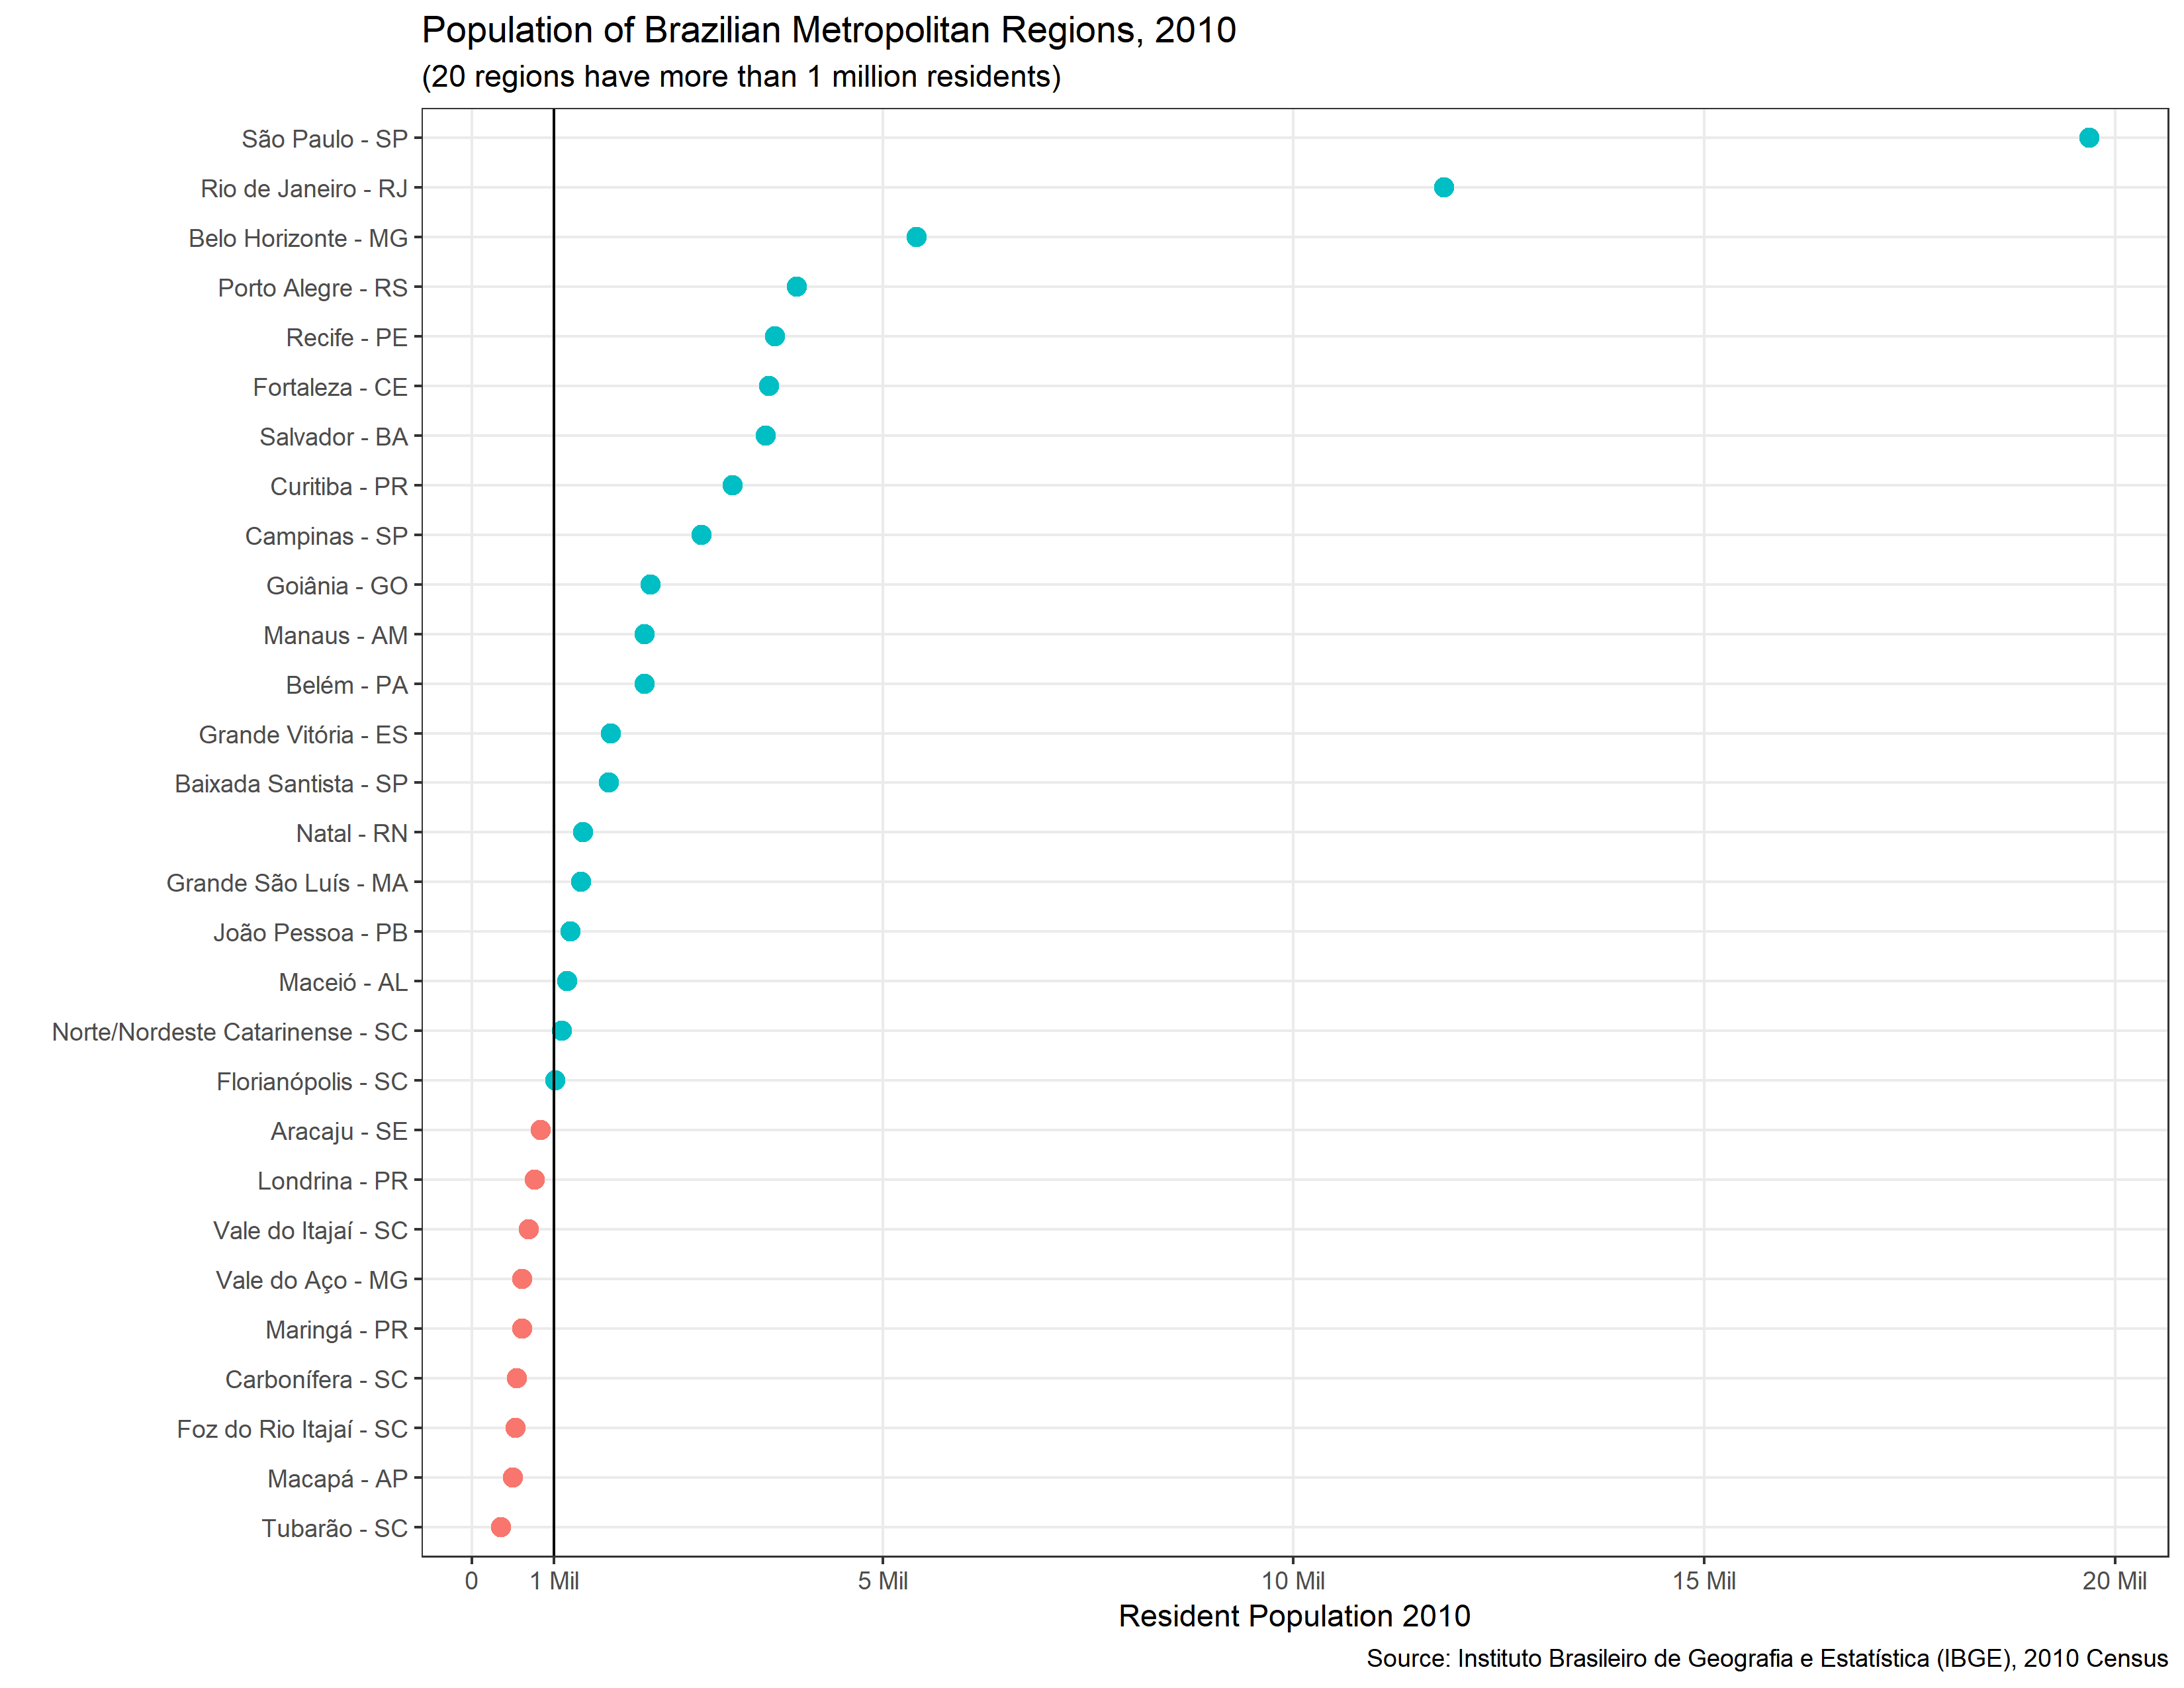

Data behind this chart, as committed beside it:
metro_area, pop2010, metro_code
São Paulo - SP, 19683975, 7
Rio de Janeiro - RJ, 11835708, 6
Belo Horizonte - MG, 5414701, 5
Porto Alegre - RS, 3958985, 9
Recife - PE, 3690547, 3
Fortaleza - CE, 3615767, 2
Salvador - BA, 3573973, 4
Curitiba - PR, 3174201, 8
Campinas - SP, 2797137, 15
Goiânia - GO, 2173141, 21
Manaus - AM, 2106322, 30
Belém - PA, 2101883, 1
Grande Vitória - ES, 1687704, 11
Baixada Santista - SP, 1664136, 12
Natal - RN, 1351004, 10
Grande São Luís - MA, 1331181, 23
João Pessoa - PB, 1198576, 28
Maceió - AL, 1156364, 13
Norte/Nordeste Catarinense - SC, 1094412, 20
Florianópolis - SC, 1012233, 18
Aracaju - SE, 835816, 29
Londrina - PR, 764348, 16
Vale do Itajaí - SC, 689731, 19
Vale do Aço - MG, 615297, 14
Maringá - PR, 612545, 17
Carbonífera - SC, 550206, 25
Foz do Rio Itajaí - SC, 532771, 24
Macapá - AP, 499466, 27
Tubarão - SC, 356721, 26
